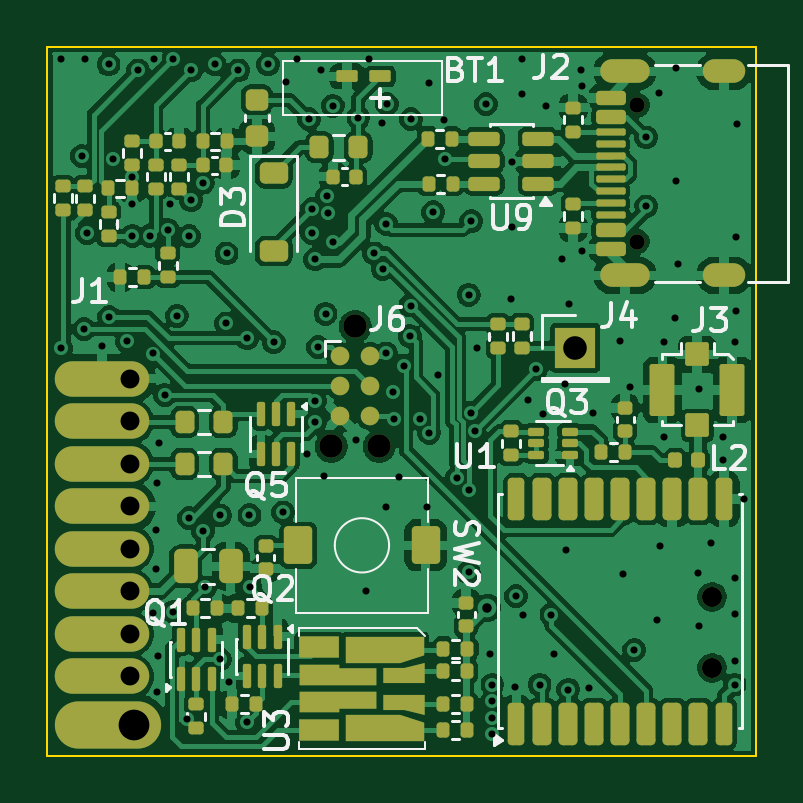
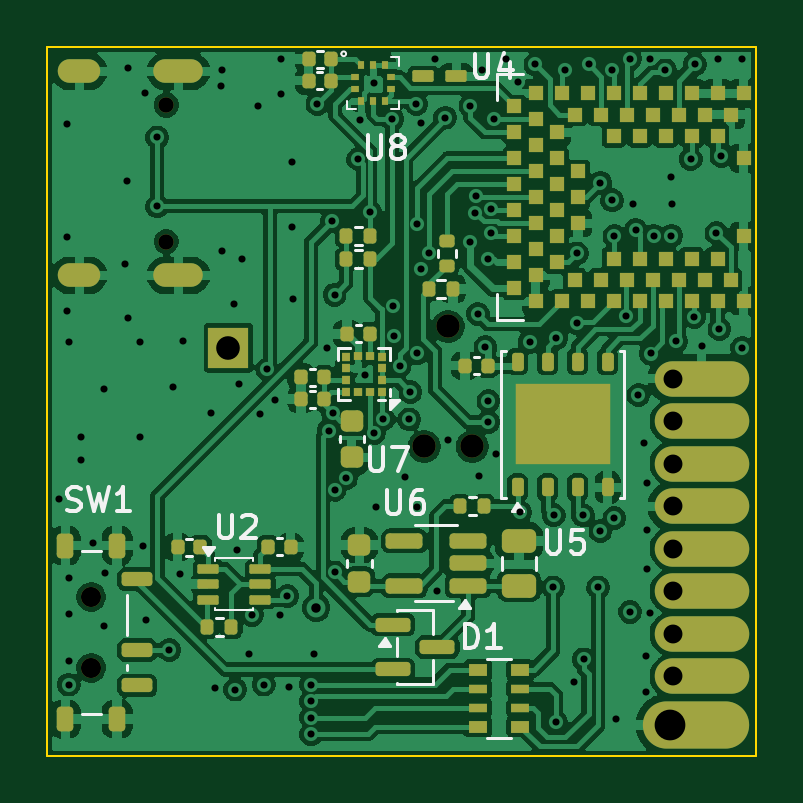
Circuit board: 13 layer files. Board 30.0 x 30.0 mm.
- bottom_copper: Nikon-GPS-B_Cu.gbr (176093 bytes)
- bottom_mask: Nikon-GPS-B_Mask.gbr (8448 bytes)
- paste: Nikon-GPS-B_Paste.gbr (7570 bytes)
- bottom_silk: Nikon-GPS-B_Silkscreen.gbr (15725 bytes)
- outline: Nikon-GPS-Edge_Cuts.gbr (625 bytes)
- top_copper: Nikon-GPS-F_Cu.gbr (186740 bytes)
- top_mask: Nikon-GPS-F_Mask.gbr (11185 bytes)
- paste: Nikon-GPS-F_Paste.gbr (10092 bytes)
- top_silk: Nikon-GPS-F_Silkscreen.gbr (28625 bytes)
- inner_copper: Nikon-GPS-In1_Cu.gbr (97064 bytes)
- inner_copper: Nikon-GPS-In2_Cu.gbr (98468 bytes)
- drill: Nikon-GPS-NPTH.drl (589 bytes)
- drill: Nikon-GPS-PTH.drl (3805 bytes)

=== bottom_copper: Nikon-GPS-B_Cu.gbr (176093 bytes, source omitted) ===
=== bottom_mask: Nikon-GPS-B_Mask.gbr (8448 bytes, source omitted) ===
=== paste: Nikon-GPS-B_Paste.gbr (7570 bytes, source omitted) ===
=== bottom_silk: Nikon-GPS-B_Silkscreen.gbr (15725 bytes, source omitted) ===
=== outline: Nikon-GPS-Edge_Cuts.gbr ===
%TF.GenerationSoftware,KiCad,Pcbnew,10.0.7-1.fc44*%
%TF.CreationDate,2026-10-20T11:17:05+02:00*%
%TF.ProjectId,Nikon-GPS,4e696b6f-6e2d-4475-9053-2e6b69636164,rev?*%
%TF.SameCoordinates,Original*%
%TF.FileFunction,Profile,NP*%
%FSLAX46Y46*%
G04 Gerber Fmt 4.6, Leading zero omitted, Abs format (unit mm)*
G04 Created by KiCad (PCBNEW 10.0.7-1.fc44) date 2026-10-20 11:17:05*
%MOMM*%
%LPD*%
G01*
G04 APERTURE LIST*
%TA.AperFunction,Profile*%
%ADD10C,0.100000*%
%TD*%
G04 APERTURE END LIST*
D10*
X138910000Y-80010000D02*
X168910000Y-80010000D01*
X168910000Y-110010000D01*
X138910000Y-110010000D01*
X138910000Y-80010000D01*
M02*

=== top_copper: Nikon-GPS-F_Cu.gbr (186740 bytes, source omitted) ===
=== top_mask: Nikon-GPS-F_Mask.gbr (11185 bytes, source omitted) ===
=== paste: Nikon-GPS-F_Paste.gbr (10092 bytes, source omitted) ===
=== top_silk: Nikon-GPS-F_Silkscreen.gbr (28625 bytes, source omitted) ===
=== inner_copper: Nikon-GPS-In1_Cu.gbr (97064 bytes, source omitted) ===
=== inner_copper: Nikon-GPS-In2_Cu.gbr (98468 bytes, source omitted) ===
=== drill: Nikon-GPS-NPTH.drl ===
M48
; DRILL file KiCad 10.0.7-1.fc44 date 2026-10-20T11:17:16
; FORMAT={-:-/ absolute / metric / decimal}
; #@! TF.CreationDate,2026-10-20T11:17:16+02:00
; #@! TF.GenerationSoftware,Kicad,Pcbnew,10.0.7-1.fc44
; #@! TF.FileFunction,NonPlated,1,4,NPTH
FMAT,2
METRIC
; #@! TA.AperFunction,NonPlated,NPTH,ComponentDrill
T1C0.650
; #@! TA.AperFunction,NonPlated,NPTH,ComponentDrill
T2C0.850
; #@! TA.AperFunction,NonPlated,NPTH,ComponentDrill
T3C0.991
%
G90
G05
T1
X163.882Y-82.47
X163.882Y-88.25
T2
X167.054Y-103.289
X167.054Y-106.289
T3
X150.925Y-96.915
X151.941Y-91.835
X152.957Y-96.915
M30

=== drill: Nikon-GPS-PTH.drl ===
M48
; DRILL file KiCad 10.0.7-1.fc44 date 2026-10-20T11:17:16
; FORMAT={-:-/ absolute / metric / decimal}
; #@! TF.CreationDate,2026-10-20T11:17:16+02:00
; #@! TF.GenerationSoftware,Kicad,Pcbnew,10.0.7-1.fc44
; #@! TF.FileFunction,Plated,1,4,PTH
FMAT,2
METRIC
; #@! TA.AperFunction,Plated,PTH,ComponentDrill
T1C0.250
; #@! TA.AperFunction,Plated,PTH,ViaDrill
T2C0.300
; #@! TA.AperFunction,Plated,PTH,ViaDrill
T3C0.400
; #@! TA.AperFunction,Plated,PTH,ComponentDrill
T4C0.600
; #@! TA.AperFunction,Plated,PTH,ComponentDrill
T5C0.800
; #@! TA.AperFunction,Plated,PTH,ComponentDrill
T6C1.000
; #@! TA.AperFunction,Plated,PTH,ComponentDrill
T7C1.300
%
G90
G05
T2
X139.5Y-92.75
X139.503Y-80.511
X140.375Y-84.625
X140.462Y-91.948
X140.501Y-80.511
X140.589Y-87.884
X141.207Y-92.654
X141.5Y-80.75
X141.528Y-91.44
X141.675Y-84.75
X142.29Y-92.47
X142.481Y-86.645
X142.491Y-85.503
X142.5Y-88.0
X142.75Y-81.0
X143.25Y-88.0
X143.368Y-92.985
X143.393Y-103.973
X143.411Y-80.522
X143.526Y-100.437
X143.528Y-102.103
X143.546Y-98.462
X143.566Y-107.314
X143.588Y-105.788
X143.637Y-96.774
X143.891Y-94.742
X144.0Y-87.75
X144.099Y-86.653
X144.246Y-103.92
X144.25Y-80.51
X144.398Y-91.393
X144.828Y-108.473
X144.907Y-88.011
X144.907Y-99.949
X145.0Y-81.0
X145.0Y-86.5
X145.5Y-85.75
X145.5Y-100.5
X145.591Y-102.884
X146.0Y-80.75
X146.208Y-105.932
X146.226Y-99.836
X146.481Y-91.708
X146.5Y-88.75
X146.602Y-106.895
X147.0Y-81.0
X147.369Y-92.343
X147.369Y-108.599
X147.468Y-99.828
X147.496Y-102.884
X148.25Y-80.75
X148.5Y-92.5
X148.893Y-99.709
X149.0Y-81.5
X149.5Y-80.529
X149.92Y-97.219
X149.987Y-83.058
X150.114Y-86.868
X150.114Y-87.884
X150.241Y-94.996
X150.241Y-95.885
X150.25Y-89.0
X150.368Y-92.71
X150.499Y-81.0
X150.635Y-98.176
X150.691Y-91.309
X150.75Y-86.324
X150.794Y-87.035
X151.0Y-82.5
X151.0Y-88.25
X151.962Y-96.667
X152.075Y-83.0
X152.4Y-103.057
X152.514Y-80.515
X152.75Y-88.75
X153.081Y-83.245
X153.104Y-89.396
X153.248Y-99.483
X153.25Y-87.5
X153.258Y-92.978
X153.289Y-82.423
X153.543Y-94.615
X153.593Y-95.772
X153.777Y-98.207
X154.0Y-93.5
X154.257Y-92.25
X154.284Y-90.954
X154.305Y-83.058
X154.686Y-95.758
X155.0Y-99.5
X155.067Y-81.534
X155.074Y-96.341
X155.24Y-87.0
X155.457Y-93.901
X155.693Y-83.093
X155.75Y-84.75
X156.25Y-98.25
X156.75Y-90.5
X156.75Y-98.75
X156.75Y-102.25
X156.837Y-95.496
X156.856Y-87.383
X157.0Y-96.25
X157.081Y-92.754
X157.48Y-82.423
X157.632Y-105.718
X157.75Y-107.0
X157.75Y-107.7
X157.75Y-108.4
X157.75Y-109.1
X158.529Y-90.695
X158.571Y-84.861
X158.572Y-87.649
X158.701Y-107.113
X158.75Y-103.25
X159.0Y-82.0
X159.002Y-80.514
X159.059Y-104.073
X159.254Y-94.944
X159.604Y-93.646
X159.75Y-107.0
X159.893Y-95.555
X160.0Y-82.5
X160.25Y-104.043
X160.358Y-105.693
X160.679Y-88.969
X160.809Y-94.291
X160.884Y-101.293
X160.963Y-107.212
X160.996Y-90.892
X161.5Y-81.0
X161.534Y-88.654
X161.555Y-81.679
X161.836Y-107.158
X162.0Y-95.5
X163.164Y-92.469
X163.29Y-102.339
X163.592Y-94.397
X163.75Y-105.537
X164.26Y-83.834
X164.26Y-86.755
X164.72Y-104.249
X164.79Y-81.973
X164.855Y-101.153
X165.0Y-92.5
X165.0Y-96.5
X165.5Y-91.5
X165.519Y-80.881
X165.526Y-85.663
X165.613Y-89.192
X166.451Y-102.284
X166.5Y-94.5
X166.5Y-104.5
X167.0Y-101.0
X167.5Y-96.5
X167.5Y-97.5
X168.0Y-92.5
X168.0Y-102.5
X168.0Y-104.0
X168.0Y-106.0
X168.0Y-107.0
X168.061Y-91.187
X168.076Y-88.04
X168.09Y-83.272
X168.404Y-99.134
T3
X157.529Y-103.75
T5
X142.416Y-94.055
X142.416Y-95.855
X142.416Y-97.655
X142.416Y-99.455
X142.416Y-101.255
X142.416Y-103.055
X142.416Y-104.855
X142.416Y-106.655
T6
X161.25Y-92.75
T7
X142.566Y-108.705
T1
G00X151.75Y-81.25
M15
G01X151.45Y-81.25
M16
G05
G00X153.15Y-81.25
M15
G01X152.85Y-81.25
M16
G05
T4
G00X162.812Y-81.04
M15
G01X163.912Y-81.04
M16
G05
G00X162.812Y-89.68
M15
G01X163.912Y-89.68
M16
G05
G00X167.162Y-81.04
M15
G01X167.963Y-81.04
M16
G05
G00X167.162Y-89.68
M15
G01X167.963Y-89.68
M16
G05
M30
